Run: headless pygame with SDL's dummy video driver; simulated clock (each Clock.tick advances the game by its frame time, no real sleeping); random seed 0; keys injected as events and as key.get_pressed() state; no mouse input.
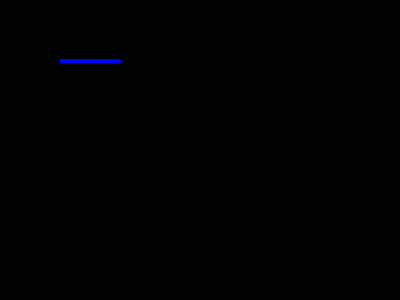
Frame 1 of 4 · flips 1–60 · no input
Frame 2 of 4 · flips 61–180 · tapped SPACE, RETURN · held RIGHT (→), D · screen unchanged from frame 1, image omitted
Frame 3 of 4 · flips 181–300 · held DOWN (↓), S · screen unchanged from frame 2, image omitted
Frame 4 of 4 · flips 301–420 · held LEFT (←), A, UP (↑), W · screen unchanged from frame 3, image omitted

The pygame program that drew these frames:

##################################################
# pygame 을 이해하기 위한 가장 짧은 코드 
##################################################

import pygame
import sys
from pygame.locals import *

pygame.init()
screen = pygame.display.set_mode((400, 300))
pygame.display.set_caption("pygame 이해하기")

while True:
    for event in pygame.event.get():
        if event.type == QUIT:
            pygame.quit()
            sys.exit()
    
    pygame.draw.line(screen, (0, 0, 255), (60, 60), (120, 60), 4)

    pygame.display.update()

    
